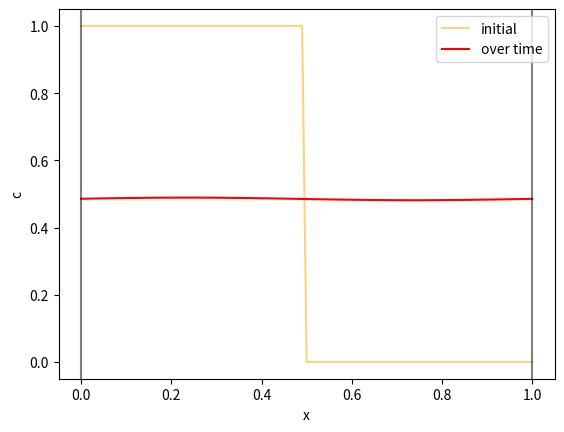

Here is the Python script that generated this plot:
"""
Problem 1.2 - EDPs
2nd Fick law 1D FTCS. Concentration step with.
[redacted]
"""

import numpy as np
import matplotlib.pyplot as plt
from matplotlib.animation import FuncAnimation,PillowWriter

def integrateFick(D,L,c0,dx,t_range = (0,10), pbc = False, animation=True,animation_frames=100,animation_name="fick.gif"):

    t0,tf = t_range                 # Time range
    dt = 0.5 * dx**2/(2*D)          # time increment
    time = np.arange(t0,tf+dt,dt)   # time grid
    space = np.arange(0,L+dx,dx)    # space grid
    t_points = len(time)            # number of time frames
    x_points = len(space)
    
    assert t_points > animation_frames, f"Number of frames for animations should be lower than the time points ({t_points})"

    print("Number of time points calculated:",t_points)
    print("Number of frames used for the GIF:",animation_frames)

    # Intializing concentration arrays
    c_old = np.zeros(len(space))
    c_new = np.zeros(len(space))

    
    # Initial conditions
    c_old[:int(x_points/2)] = c0

    # Integration loop
    print("Starting Integration...")
    i_frame = 0
    c_init = c_old.copy()
    ct = [0 for _ in range(animation_frames+1)]
    for i,ti in enumerate(time):

        # Boundary Conditions
        if pbc: # Periodic 
            c_new[0] = c_new[0] + D*dt/dx**2 * (c_new[-1] + c_new[1] - 2*c_new[0])
            c_new[-1] = c_new[-1] + D*dt/dx**2 * (c_new[0] + c_new[-2] - 2*c_new[-1])
        else:   # Walls
            c_new[0] = c_new[0] + D*dt/dx**2 * (0 + c_new[1] - 2*c_new[0])
            c_new[-1] = c_new[-1] + D*dt/dx**2 * (0 + c_new[-2] - 2*c_new[-1])

        for j, xi in enumerate(space,start=1):
            try:
                c_new[j] = c_old[j] + D*dt/dx**2 * (c_old[j+1] + c_old[j-1] - 2*c_old[j])
                c_old[j] = c_new[j]
            except IndexError: pass
        c_old = c_new

        if i%int(t_points/animation_frames) == 0 : 
            ct[i_frame] = np.array(c_new)
            i_frame +=1
    ct = np.array(ct,dtype=object)
   

    if animation:
        print("Starting animation...")
        # Creating GIF animation of the evolution of concentrations
        fig,ax = plt.subplots()

        def Animation(frame):
            """Function that creates a frame for the GIF."""
            ax.clear()
            c0_frame, = ax.plot(space,c_init,c="orange",alpha=0.5,label="initial")
            ct_frame, = ax.plot(space,ct[frame],c="red",label="over time")
            wall1 = ax.axvline(L,ymin=0,c="k",alpha=0.5)
            wall2 = ax.axvline(0,ymin=0,c="k",alpha=0.5)
            ax.set_xlabel("x");ax.set_ylabel("c")
            ax.legend()
            return c0_frame,ct_frame

        animation = FuncAnimation(fig,Animation,frames=animation_frames,interval=20,blit=True,repeat=True)
        animation.save(animation_name,dpi=120,writer=PillowWriter(fps=25))
        plt.show()
        
    else:
        # Plotting Initial vs. Final concentration profiles
        fig,ax2 = plt.subplots()

        ax2.plot(space,c_init,c="orange",alpha=0.5,label="initial")
        ax2.plot(space,c_new,c="red",label="over time")
        ax2.grid(alpha=0.25)
        ax2.axvline(L,ymin=0,c="k",alpha=0.5)
        ax2.axvline(0,ymin=0,c="k",alpha=0.5)

        ax2.set_xlabel("x");ax2.set_ylabel("c")
        ax2.legend()

    return fig


# Simulation parameters

fig = integrateFick(
    D = 0.01,
    c0 = 1,
    L = 1,
    dx = 0.01,
    t_range = (0,10),
    pbc=True,
    animation=True,animation_frames=100,animation_name="fick2.gif"
    )
plt.show()

# Now, the high concentrations in the first section diffuses into all the box.

